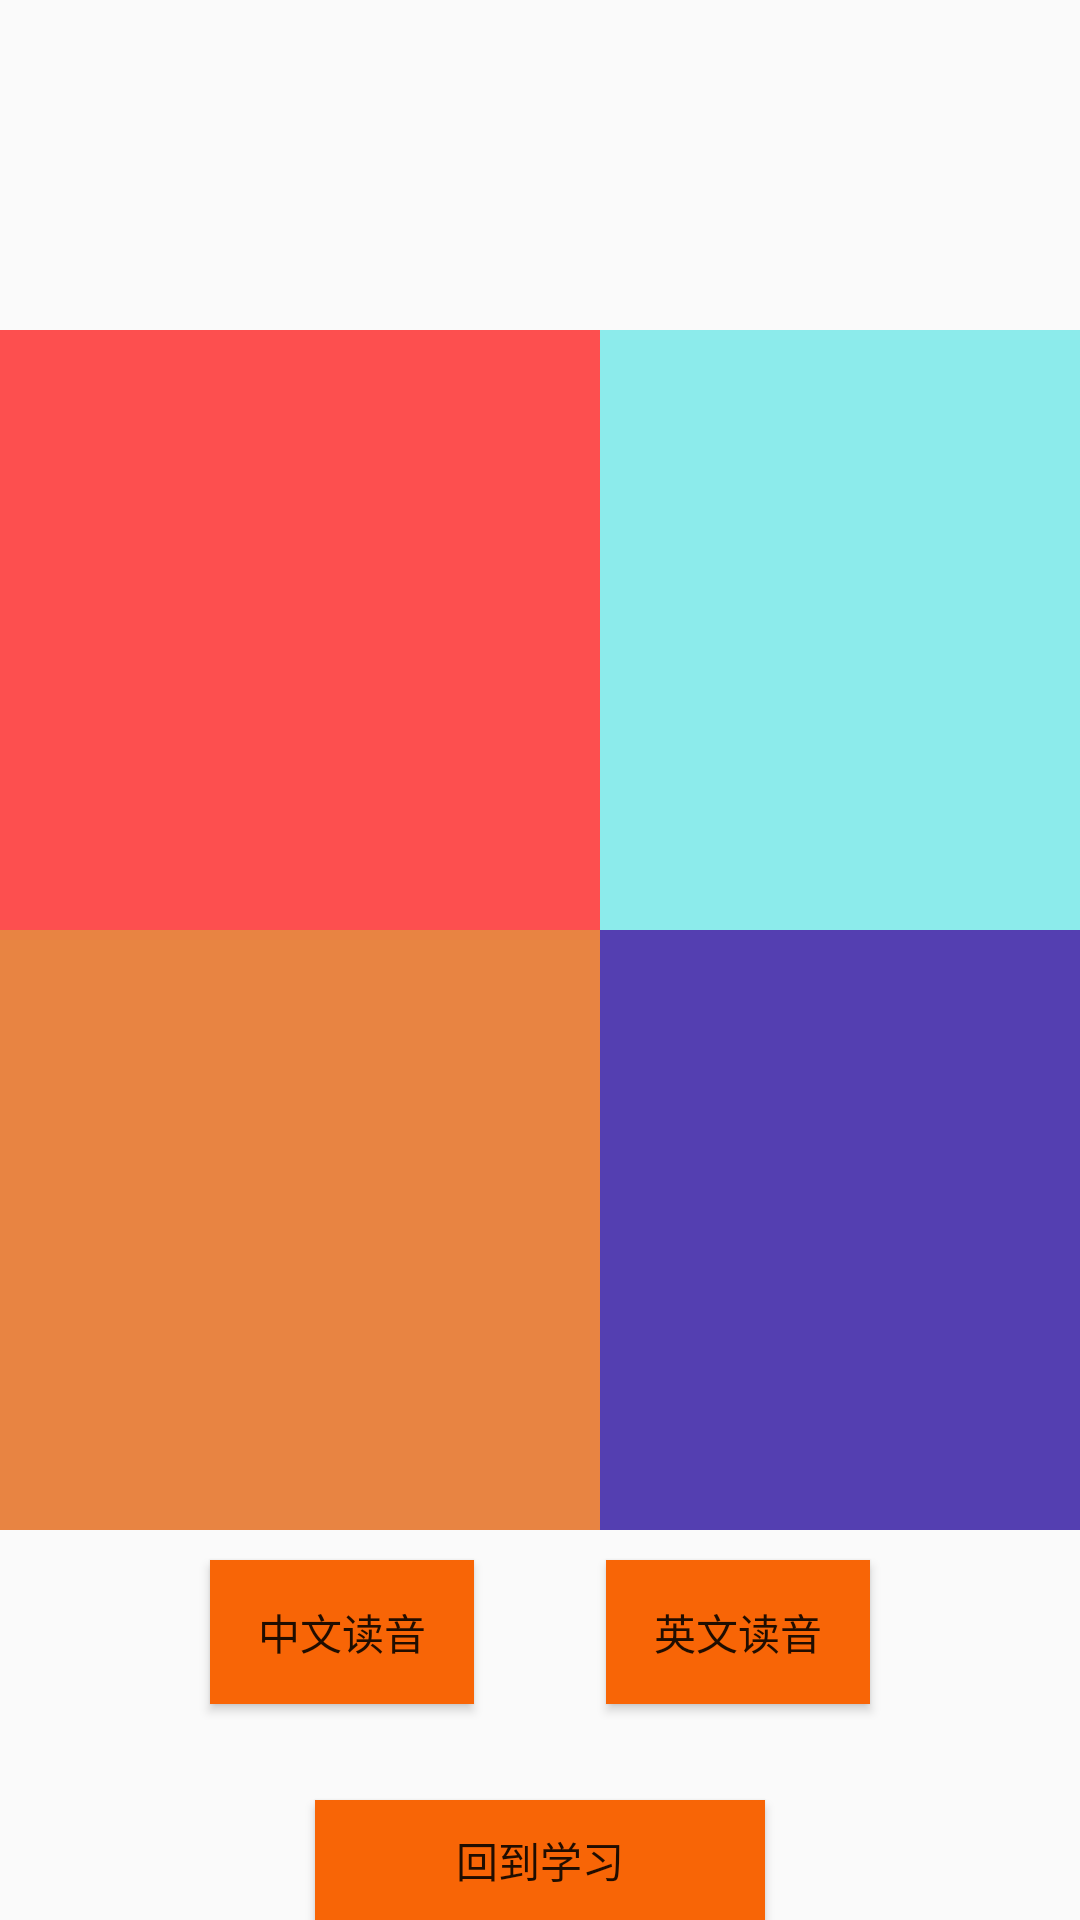

Layout XML and referenced resources for this Android screen:
<!-- AndroidManifest.xml: application theme Theme.Testapp -->
<!-- res/layout/activity_test.xml -->
<?xml version="1.0" encoding="utf-8"?>
<RelativeLayout xmlns:android="http://schemas.android.com/apk/res/android"
    xmlns:app="http://schemas.android.com/apk/res-auto"
    xmlns:tools="http://schemas.android.com/tools"
    android:layout_width="match_parent"
    android:layout_height="match_parent"
    tools:context=".TestActivity">

    <GridLayout
        android:layout_width="400dp"
        android:layout_height="400dp"
        android:layout_alignParentTop="true"
        android:layout_centerHorizontal="true"
        android:layout_marginTop="110dp">

        <ImageButton
            android:id="@+id/imageButtonA"
            android:layout_width="200dp"
            android:layout_height="200dp"
            android:background="@drawable/_a"
            android:scaleType="fitCenter" />

        <ImageButton
            android:id="@+id/imageButtonB"
            android:layout_width="200dp"
            android:layout_height="200dp"
            android:background="@drawable/_b"
            android:scaleType="fitCenter" />

        <ImageButton
            android:id="@+id/imageButtonC"
            android:layout_width="200dp"
            android:layout_height="200dp"
            android:layout_row="1"
            android:layout_column="0"
            android:background="@drawable/_c"
            android:scaleType="fitCenter" />

        <ImageButton
            android:id="@+id/imageButtonD"
            android:layout_width="200dp"
            android:layout_height="200dp"
            android:background="@drawable/_d"
            android:scaleType="fitCenter" />

    </GridLayout>

    <Button
        android:id="@+id/back"
        android:layout_width="150dp"
        android:layout_height="wrap_content"
        android:layout_alignParentTop="true"
        android:layout_centerHorizontal="true"
        android:layout_marginTop="600dp"
        android:background="@drawable/normal_button"
        android:scaleType="fitCenter"
        android:text="回到学习" />

    <Button
        android:id="@+id/testzh"
        android:layout_width="wrap_content"
        android:layout_height="wrap_content"
        android:layout_alignParentStart="true"
        android:layout_alignParentTop="true"
        android:layout_marginStart="70dp"
        android:layout_marginTop="520dp"
        android:background="@drawable/normal_button"
        android:text="中文读音" />

    <Button
        android:id="@+id/testen"
        android:layout_width="wrap_content"
        android:layout_height="wrap_content"
        android:layout_alignParentTop="true"
        android:layout_alignParentEnd="true"
        android:layout_marginTop="520dp"
        android:layout_marginEnd="70dp"
        android:background="@drawable/normal_button"
        android:text="英文读音" />

    <Button
        android:id="@+id/next"
        android:layout_width="300dp"
        android:layout_height="wrap_content"
        android:layout_alignParentTop="true"
        android:layout_centerHorizontal="true"
        android:layout_marginTop="660dp"
        android:background="@drawable/normal_button"
        android:text="开始" />

</RelativeLayout>
<!-- resources referenced by this layout -->
<resources>
  <!-- drawable _a (drawable) -->
  <?xml version="1.0" encoding="utf-8"?>
  <selector xmlns:android="http://schemas.android.com/apk/res/android">
      <item android:drawable="@drawable/A" android:state_pressed="false"/>
      <item android:drawable="@drawable/press" android:state_pressed="true"/>
  </selector>
  <!-- drawable _b (drawable) -->
  <?xml version="1.0" encoding="utf-8"?>
  <selector xmlns:android="http://schemas.android.com/apk/res/android">
  
      <item android:drawable="@drawable/B" android:state_pressed="false"/>
      <item android:drawable="@drawable/press" android:state_pressed="true"/>
  </selector>
  <!-- drawable _c (drawable) -->
  <?xml version="1.0" encoding="utf-8"?>
  <selector xmlns:android="http://schemas.android.com/apk/res/android">
  
      <item android:drawable="@drawable/C" android:state_pressed="false"/>
      <item android:drawable="@drawable/press" android:state_pressed="true"/>
  </selector>
  <!-- drawable _d (drawable) -->
  <?xml version="1.0" encoding="utf-8"?>
  <selector xmlns:android="http://schemas.android.com/apk/res/android">
  
      <item android:drawable="@drawable/D" android:state_pressed="false"/>
      <item android:drawable="@drawable/press" android:state_pressed="true"/>
  </selector>
  <!-- drawable normal_button (drawable) -->
  <?xml version="1.0" encoding="utf-8"?>
  <selector xmlns:android="http://schemas.android.com/apk/res/android">
          <item android:drawable="@drawable/clr_normal" android:state_pressed="false"/>
          <item android:drawable="@drawable/clr_pressed" android:state_pressed="true"/>
  
  </selector>
  <style name="Theme.Testapp" parent="Theme.MaterialComponents.DayNight.NoActionBar.Bridge">
          
          <item name="colorPrimary">@color/purple_500</item>
          <item name="colorPrimaryVariant">@color/purple_700</item>
          <item name="colorOnPrimary">@color/white</item>
          
          <item name="colorSecondary">@color/teal_200</item>
          <item name="colorSecondaryVariant">@color/teal_700</item>
          <item name="colorOnSecondary">@color/black</item>
          
          <item name="android:statusBarColor" tools:targetApi="l">?attr/colorPrimaryVariant</item>
          
      </style>
  <color name="purple_500">#29E152</color>
  <color name="purple_700">#3DB3C8</color>
  <color name="white">#FFFFFFFF</color>
  <color name="teal_200">#FF03DAC5</color>
  <color name="teal_700">#FF018786</color>
  <color name="black">#FF000000</color>
</resources>
